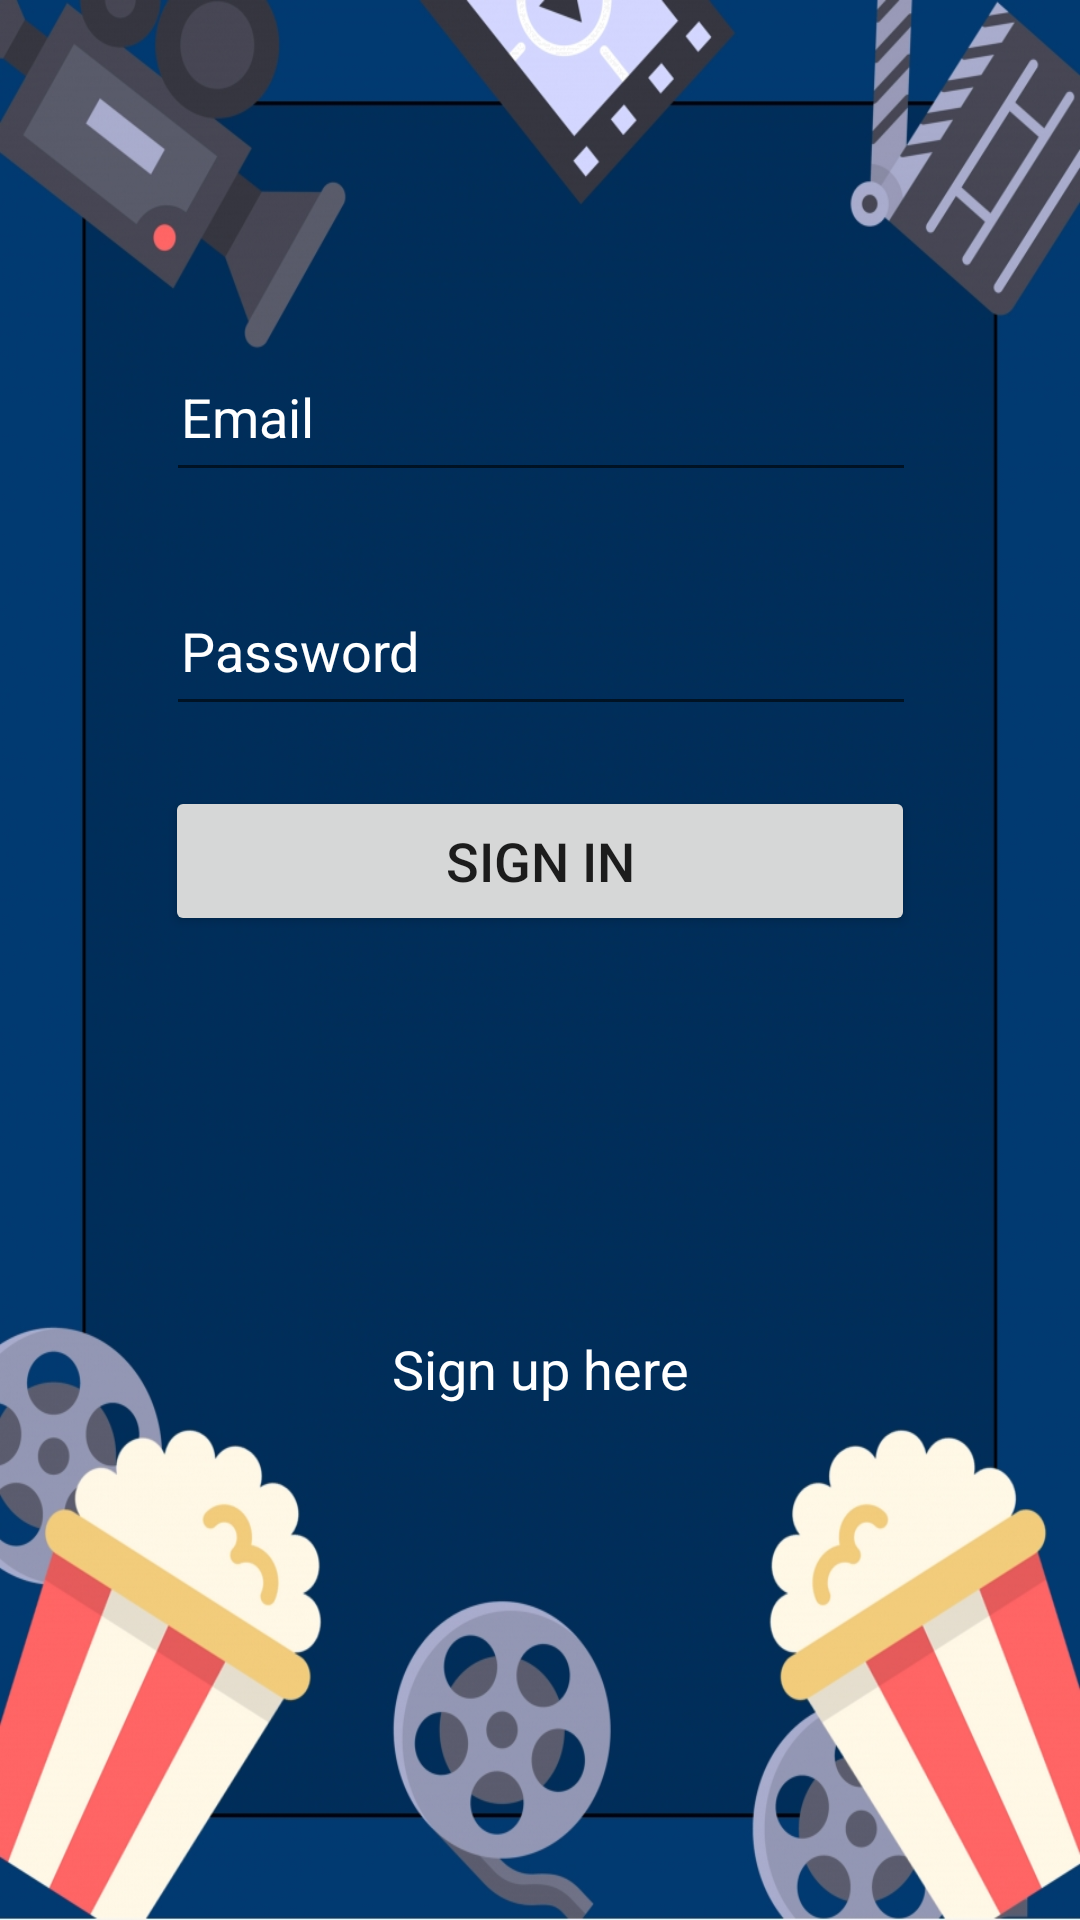

Android layout source for this screen:
<!-- AndroidManifest.xml: application theme Theme.Cining -->
<!-- res/layout/fragment_login.xml -->
<?xml version="1.0" encoding="utf-8"?>
<androidx.constraintlayout.widget.ConstraintLayout xmlns:android="http://schemas.android.com/apk/res/android"
    xmlns:app="http://schemas.android.com/apk/res-auto"
    xmlns:tools="http://schemas.android.com/tools"
    android:id="@+id/frameLayout2"
    android:layout_width="match_parent"
    android:layout_height="match_parent"
    android:background="@drawable/background"
    tools:context=".fragments.users.LoginFragment">

    <EditText
        android:id="@+id/txtEmail"
        android:layout_width="250dp"
        android:layout_height="50dp"
        android:layout_marginTop="50dp"
        android:autofillHints=""
        android:drawableStart="@drawable/ic_baseline_email_24"
        android:drawableLeft="@drawable/ic_baseline_email_24"
        android:hint="@string/email"
        android:inputType="text"
        android:padding="5dp"
        android:textColor="@color/input_text"
        android:textColorHint="@color/input_text"
        android:textSize="18sp"
        app:layout_constraintEnd_toStartOf="@+id/guideline3"
        app:layout_constraintHorizontal_bias="0.506"
        app:layout_constraintStart_toStartOf="@+id/guideline4"
        app:layout_constraintTop_toTopOf="@+id/guideline5" />

    <EditText
        android:id="@+id/editTextTextPassword"
        android:layout_width="250dp"
        android:layout_height="50dp"
        android:layout_marginTop="28dp"
        android:autofillHints=""
        android:drawableStart="@drawable/ic_baseline_lock_24"
        android:drawableLeft="@drawable/ic_baseline_lock_24"
        android:hint="@string/password"
        android:inputType="textPassword"
        android:padding="5dp"
        android:textColor="@color/white"
        android:textColorHint="@color/input_text"
        android:textSize="18sp"
        app:layout_constraintEnd_toStartOf="@+id/guideline3"
        app:layout_constraintHorizontal_bias="0.506"
        app:layout_constraintStart_toStartOf="@+id/guideline4"
        app:layout_constraintTop_toBottomOf="@+id/txtEmail" />

    <Button
        android:id="@+id/buttonLogin"
        android:layout_width="250dp"
        android:layout_height="50dp"
        android:layout_marginTop="20dp"
        android:text="@string/action_sign_in_short"
        android:textSize="18sp"
        app:layout_constraintEnd_toStartOf="@+id/guideline3"
        app:layout_constraintHorizontal_bias="0.5"
        app:layout_constraintStart_toStartOf="@+id/guideline4"
        app:layout_constraintTop_toBottomOf="@+id/editTextTextPassword" />

    <TextView
        android:id="@+id/sign_up"
        android:layout_width="wrap_content"
        android:layout_height="30dp"
        android:layout_marginTop="30dp"
        android:clickable="true"
        android:focusable="true"
        android:text="@string/sign_up_here"
        android:textColor="@color/input_text"
        android:textSize="18sp"
        app:layout_constraintBottom_toTopOf="@+id/guideline6"
        app:layout_constraintEnd_toStartOf="@+id/guideline3"
        app:layout_constraintStart_toStartOf="@+id/guideline4"
        app:layout_constraintTop_toBottomOf="@+id/buttonLogin"/>

    <androidx.constraintlayout.widget.Guideline
        android:id="@+id/guideline2"
        android:layout_width="wrap_content"
        android:layout_height="wrap_content"
        android:orientation="vertical" />

    <androidx.constraintlayout.widget.Guideline
        android:id="@+id/guideline3"
        android:layout_width="wrap_content"
        android:layout_height="wrap_content"
        android:orientation="vertical"
        app:layout_constraintGuide_percent="0.9" />

    <androidx.constraintlayout.widget.Guideline
        android:id="@+id/guideline4"
        android:layout_width="wrap_content"
        android:layout_height="wrap_content"
        android:orientation="vertical"
        app:layout_constraintGuide_percent="0.1"/>

    <androidx.constraintlayout.widget.Guideline
        android:id="@+id/guideline5"
        android:layout_width="wrap_content"
        android:layout_height="wrap_content"
        android:orientation="horizontal"
        app:layout_constraintGuide_percent="0.1"/>

    <androidx.constraintlayout.widget.Guideline
        android:id="@+id/guideline6"
        android:layout_width="wrap_content"
        android:layout_height="wrap_content"
        android:orientation="horizontal"
        app:layout_constraintGuide_percent="0.9"/>

</androidx.constraintlayout.widget.ConstraintLayout>
<!-- resources referenced by this layout -->
<resources>
  <color name="input_text">#FFFFFFFF</color>
  <color name="white">#FFFFFFFF</color>
  <!-- drawable background: jpg bitmap (drawable, 322097 bytes) -->
  <string name="action_sign_in_short">Sign in</string>
  <string name="email" translatable="false">  Email</string>
  <string name="password">  Password</string>
  <string name="sign_up_here">Sign up here</string>
  <style name="Theme.Cining" parent="Theme.MaterialComponents.DayNight.DarkActionBar">
          
          <item name="colorPrimary">@color/purple_500</item>
          <item name="colorPrimaryVariant">@color/purple_700</item>
          <item name="colorOnPrimary">@color/white</item>
          
          <item name="colorSecondary">@color/teal_200</item>
          <item name="colorSecondaryVariant">@color/teal_700</item>
          <item name="colorOnSecondary">@color/black</item>
          
          <item name="android:statusBarColor" tools:targetApi="l">?attr/colorPrimaryVariant</item>
          
      </style>
  <color name="purple_500">#FF6200EE</color>
  <color name="purple_700">#FF3700B3</color>
  <color name="teal_200">#FF03DAC5</color>
  <color name="teal_700">#FF018786</color>
  <color name="black">#FF000000</color>
</resources>
